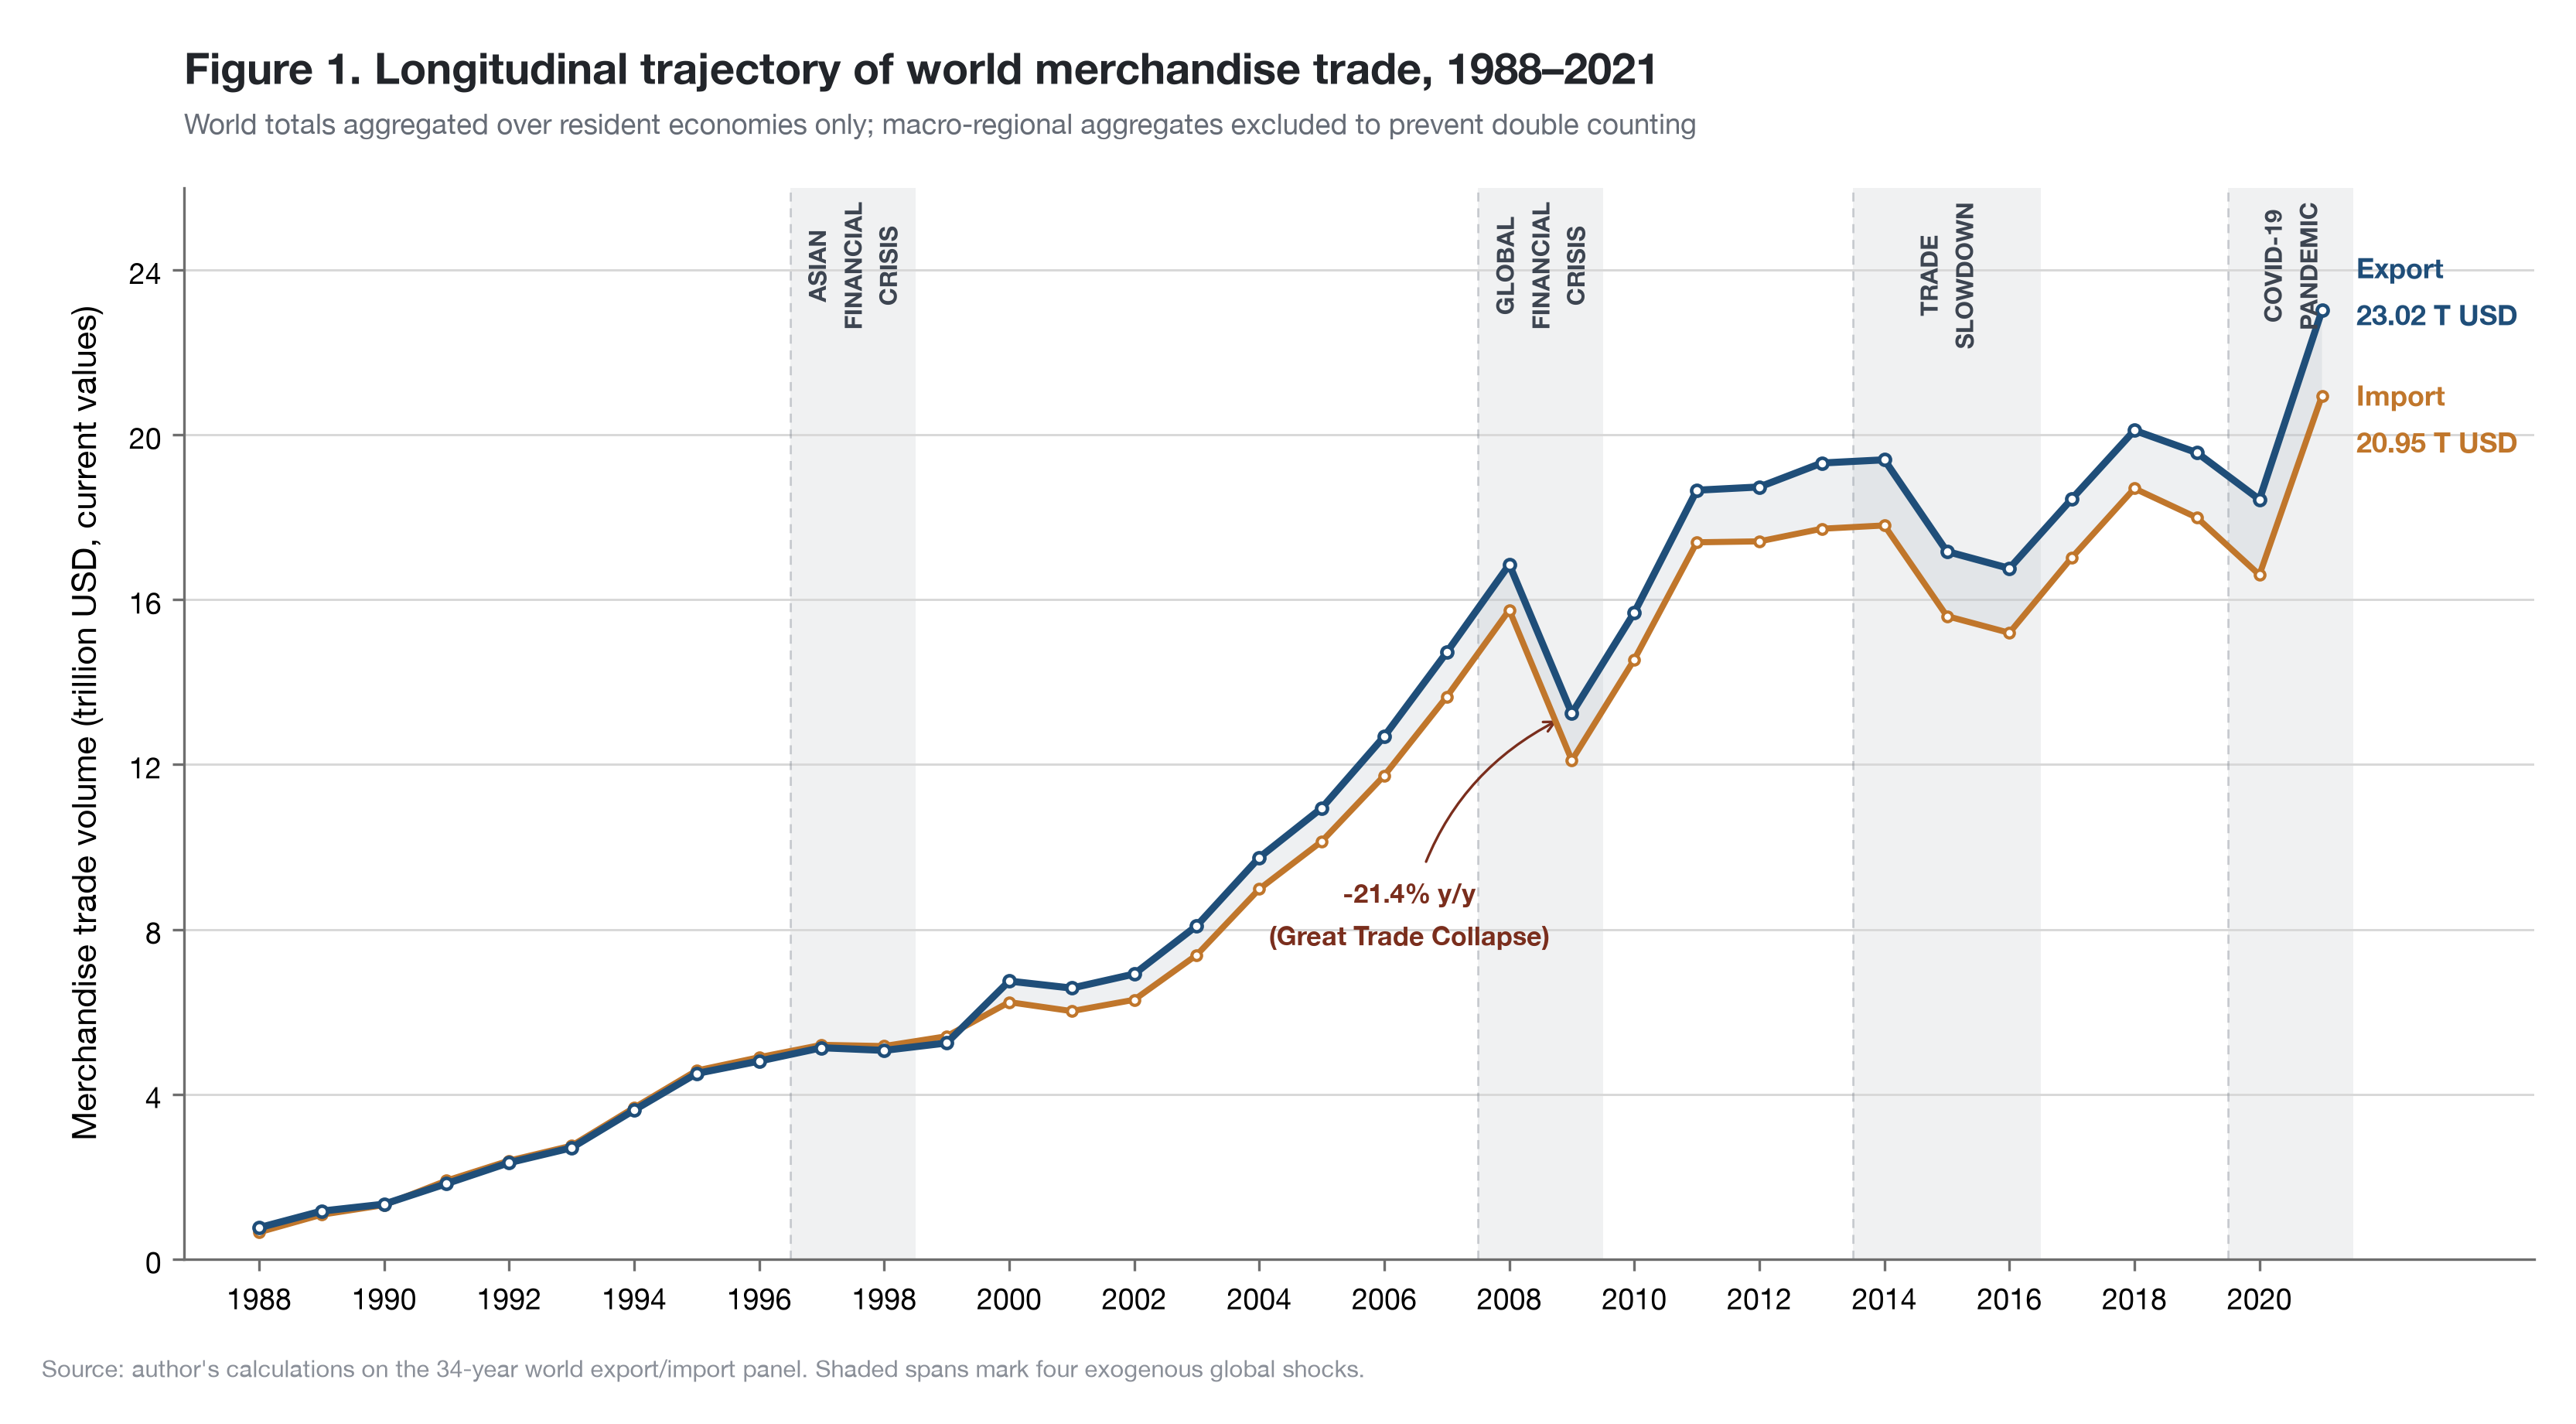

Here is the Python script that generated this plot:
"""
Figure 1 — Longitudinal trajectory of world merchandise trade (1988-2021).

Design contract
---------------
* Data-ink maximisation (S. Few): no chartbook junk, no dual axes, no
  redundant legend, single grid dimension, direct end-of-line labelling.
* Macro-regional aggregates are stripped before aggregation so that each
  dollar of trade is counted exactly once (prevents cluster / scale distortion).
* Output: 300 DPI PNG, `fig1_macro_longitudinal_trend.png`.

Author: econometrics & visual analytics
"""

from __future__ import annotations

from dataclasses import dataclass
from pathlib import Path

import matplotlib

matplotlib.use("Agg")  # headless-safe, reproducible raster output

import matplotlib.pyplot as plt
import pandas as pd
from matplotlib.axes import Axes
from matplotlib.figure import Figure

# --------------------------------------------------------------------------- #
# Configuration
# --------------------------------------------------------------------------- #

# Paths are repo-relative so the script runs after a fresh clone.
HERE = Path(__file__).resolve().parent
REPO = HERE.parent
INPUT_CSV = REPO / "data" / "34_years_world_export_import_dataset.csv"
OUTPUT_PNG = HERE / "fig1_macro_longitudinal_trend.png"

EXPORT_COL = "Export (US$ Thousand)"
IMPORT_COL = "Import (US$ Thousand)"
PARTNER_COL = "Partner Name"
YEAR_COL = "Year"

# Thousand USD -> Trillion USD: 1 US$ thousand = 1e3 USD, 1 trillion USD = 1e12 USD,
# hence the conversion factor is 1e3 / 1e12 = 1e-9.
THOUSAND_USD_TO_TRILLION_USD = 1.0e-9

# Supranational / macro-regional / memo aggregates. Retaining any of these
# alongside their member economies double-counts volume and inflates the
# right-hand end of the sample, which distorts every downstream cluster
# solution and panel regression.
MACRO_AGGREGATE_PARTNERS: frozenset[str] = frozenset(
    {
        "World",
        "East Asia & Pacific",
        "Europe & Central Asia",
        "Latin America & Caribbean",
        "Middle East & North Africa",
        "North America",
        "South Asia",
        "Sub-Saharan Africa",
        "Pacific Islands",
        "Other Asia, nes",
        # Non-territorial memo items: not resident economies, no macro-region label.
        "Bunkers",
        "Free Zones",
        "Special Categories",
        "Unspecified",
    }
)


@dataclass(frozen=True)
class ExogenousShock:
    """A documented global shock to be rendered as a shaded span."""

    label: str
    start_year: int
    end_year: int

    @property
    def midpoint(self) -> float:
        return self.start_year + (self.end_year - self.start_year) / 2.0


SHOCKS: tuple[ExogenousShock, ...] = (
    ExogenousShock("ASIAN\nFINANCIAL\nCRISIS", 1997, 1998),
    ExogenousShock("GLOBAL\nFINANCIAL\nCRISIS", 2008, 2009),
    ExogenousShock("TRADE\nSLOWDOWN", 2014, 2016),
    ExogenousShock("COVID-19\nPANDEMIC", 2020, 2021),
)

# Muted, colour-blind-safe palette; hue carries the series, not the ranking.
COLOR_EXPORT = "#1F4E79"   # deep steel blue
COLOR_IMPORT = "#C0762B"   # burnt ochre
COLOR_GAP = "#9AA7B4"      # neutral slate for the surplus band
COLOR_SPAN = "#5A6472"     # neutral grey-blue for shock shading
COLOR_GRID = "#D8D8D8"
COLOR_AXIS = "#6E6E6E"
COLOR_TEXT = "#22252A"


# --------------------------------------------------------------------------- #
# Data layer
# --------------------------------------------------------------------------- #

def load_panel(path: Path = INPUT_CSV) -> pd.DataFrame:
    """Read the raw partner x year panel and normalise key fields."""
    frame = pd.read_csv(path)
    frame[PARTNER_COL] = frame[PARTNER_COL].astype(str).str.strip()
    frame[YEAR_COL] = frame[YEAR_COL].astype(int)
    frame[[EXPORT_COL, IMPORT_COL]] = (
        frame[[EXPORT_COL, IMPORT_COL]].apply(pd.to_numeric, errors="coerce")
    )
    return frame


def drop_macro_aggregates(frame: pd.DataFrame) -> pd.DataFrame:
    """Keep only resident-economy rows; report what was removed."""
    is_aggregate = frame[PARTNER_COL].isin(MACRO_AGGREGATE_PARTNERS)
    cleaned = frame.loc[~is_aggregate].copy()

    removed = sorted(cleaned_parts for cleaned_parts in frame.loc[is_aggregate, PARTNER_COL].unique())
    print(
        f"[filter] rows retained {len(cleaned):,} / {len(frame):,} | "
        f"partner entities retained {cleaned[PARTNER_COL].nunique():,}"
    )
    print(f"[filter] macro-regional / memo aggregates removed ({len(removed)}): {', '.join(removed)}")
    return cleaned


def aggregate_longitudinal_totals(frame: pd.DataFrame) -> pd.DataFrame:
    """Collapse the panel to world totals in trillion USD per calendar year."""
    annual = (
        frame.groupby(YEAR_COL, as_index=True)[[EXPORT_COL, IMPORT_COL]]
        .sum()
        .reindex(sorted(frame[YEAR_COL].unique()), fill_value=0.0)
    )
    annual["Export (Trillion USD)"] = annual[EXPORT_COL] * THOUSAND_USD_TO_TRILLION_USD
    annual["Import (Trillion USD)"] = annual[IMPORT_COL] * THOUSAND_USD_TO_TRILLION_USD
    annual["Trade surplus (Trillion USD)"] = (
        annual["Export (Trillion USD)"] - annual["Import (Trillion USD)"]
    )
    return annual


def print_diagnostics(annual: pd.DataFrame) -> None:
    """Emit the summary statistics quoted by the figure annotations."""
    for series in ("Export", "Import"):
        column = f"{series} (Trillion USD)"
        first, last = annual[column].iloc[0], annual[column].iloc[-1]
        cagr = (last / first) ** (1.0 / (annual.index[-1] - annual.index[0])) - 1.0
        growth = annual[column].pct_change()
        print(
            f"[diag] {series:<7}| peak {annual[column].max():.2f} T USD in "
            f"{int(annual[column].idxmax())} | latest {last:.2f} T USD | "
            f"CAGR {cagr * 100:.1f}% | sharpest y/y drop "
            f"{growth.min() * 100:.1f}% in {int(growth.idxmin())}"
        )
    gap = annual["Trade surplus (Trillion USD)"]
    print(f"[diag] sample: {int(annual.index.min())}-{int(annual.index.max())} | "
          f"export > import in {int((gap > 0).sum())}/{len(gap)} years | "
          f"mean gap {gap.mean():.2f} T USD | widest gap {gap.max():.2f} T USD "
          f"({int(gap.idxmax())}) | narrowest {gap.min():.2f} T USD ({int(gap.idxmin())})")


# --------------------------------------------------------------------------- #
# Rendering layer
# --------------------------------------------------------------------------- #

def build_figure(annual: pd.DataFrame) -> tuple[Figure, Axes]:
    """Compose the publication-grade dual-trajectory chart."""
    plt.rcParams.update(
        {
            "font.family": "sans-serif",
            "font.sans-serif": ["Helvetica Neue", "Helvetica", "Arial", "DejaVu Sans"],
            "axes.titlesize": 13.5,
            "axes.labelsize": 10.5,
            "xtick.labelsize": 9,
            "ytick.labelsize": 9,
            "figure.facecolor": "white",
            "axes.facecolor": "white",
            "savefig.facecolor": "white",
        }
    )

    fig, ax = plt.subplots(figsize=(11.0, 6.0), dpi=300)

    export = annual["Export (Trillion USD)"]
    impo = annual["Import (Trillion USD)"]
    year = annual.index.to_series().astype(float)

    # Axis ranges are fixed up-front so that span labels can reference them.
    x_lo, x_hi = int(annual.index.min()) - 1.2, int(annual.index.max()) + 3.4
    # Upper headroom keeps the rotated shock captions clear of the trajectories.
    y_hi = 26.0
    ax.set_xlim(x_lo, x_hi)
    ax.set_ylim(0.0, y_hi)

    # --- Shaded exogenous shocks (painted first: they sit behind the ink) ---
    for shock in SHOCKS:
        ax.axvspan(
            shock.start_year - 0.5,
            shock.end_year + 0.5,
            color=COLOR_SPAN,
            alpha=0.09,
            linewidth=0.0,
            zorder=0,
        )
        ax.axvline(
            shock.start_year - 0.5,
            color=COLOR_SPAN,
            alpha=0.28,
            linewidth=0.7,
            linestyle=(0, (4, 3)),
            zorder=1,
        )
        ax.text(
            shock.midpoint,
            y_hi - 0.35,
            shock.label,
            rotation=90,
            va="top",
            ha="center",
            fontsize=7.4,
            fontweight="bold",
            color="#3D4551",
            linespacing=1.25,
            zorder=6,
        )

    # --- Surplus band: encodes export-minus-import without a third axis ---
    ax.fill_between(
        year, export, impo,
        where=export >= impo,
        color=COLOR_GAP, alpha=0.16, linewidth=0.0, zorder=2,
        interpolate=True,
    )

    # --- Dual trajectory trendlines ---
    ax.plot(year, impo, color=COLOR_IMPORT, linewidth=1.9,
            marker="o", markersize=3.0, markerfacecolor="white",
            markeredgewidth=1.0, zorder=4, label="Import")
    ax.plot(year, export, color=COLOR_EXPORT, linewidth=2.2,
            marker="o", markersize=3.4, markerfacecolor="white",
            markeredgewidth=1.1, zorder=5, label="Export")

    # --- Direct end-of-line labelling (removes the legend) ---
    for series, color, dy in ((export, COLOR_EXPORT, 0.42), (impo, COLOR_IMPORT, -0.60)):
        ax.annotate(
            f"{series.name.split(' (')[0]}\n{series.iloc[-1]:.2f} T USD",
            xy=(series.index[-1], series.iloc[-1]),
            xytext=(series.index[-1] + 0.55, series.iloc[-1] + dy),
            fontsize=8.6, fontweight="bold", color=color,
            va="center", ha="left", linespacing=1.35,
        )

    # --- One quantitative callout on the deepest reversal (2008-09 collapse) ---
    drop_pct = export.pct_change().min() * 100.0
    drop_year = int(export.pct_change().idxmin())
    ax.annotate(
        f"{drop_pct:.1f}% y/y\n(Great Trade Collapse)",
        xy=(drop_year, float(export.loc[drop_year])),
        xytext=(drop_year - 2.6, float(export.loc[drop_year]) - 3.9),
        fontsize=8.2, color="#7A2E1D", fontweight="bold",
        ha="center", va="top", linespacing=1.35,
        arrowprops=dict(arrowstyle="->", color="#7A2E1D", lw=0.8,
                        shrinkA=2, shrinkB=5,
                        connectionstyle="arc3,rad=-0.25"),
    )

    # --- Axes, grid and spines (Few-style minimal chrome) ---
    ax.set_ylabel("Merchandise trade volume (trillion USD, current values)", labelpad=8)
    ax.set_xlabel("")

    ax.yaxis.grid(True, which="major", color=COLOR_GRID, linewidth=0.7)
    ax.set_axisbelow(True)
    ax.tick_params(axis="both", length=3.5, color=COLOR_AXIS,
                   which="both", top=False, right=False)
    ax.set_xticks(range(int(annual.index.min()), int(annual.index.max()) + 1, 2))
    ax.set_yticks([0, 4, 8, 12, 16, 20, 24])

    for side in ("top", "right"):
        ax.spines[side].set_visible(False)
    for side in ("left", "bottom"):
        ax.spines[side].set_color(COLOR_AXIS)
        ax.spines[side].set_linewidth(0.8)

    fig.text(
        0.005, 0.012,
        "Source: author's calculations on the 34-year world export/import panel. "
        "Shaded spans mark four exogenous global shocks.",
        fontsize=7.4, color="#8A8F98", ha="left", va="bottom",
    )

    fig.tight_layout(rect=(0.0, 0.035, 1.0, 0.895))

    # --- Title block placed in figure space, anchored to the axes' left edge ---
    fig.canvas.draw()
    anchor_x = ax.get_position().x0
    fig.text(
        anchor_x, 0.975,
        "Figure 1. Longitudinal trajectory of world merchandise trade, 1988–2021",
        fontsize=13.5, fontweight="bold", color=COLOR_TEXT, ha="left", va="top",
    )
    fig.text(
        anchor_x, 0.928,
        "World totals aggregated over resident economies only; macro-regional aggregates excluded "
        "to prevent double counting",
        fontsize=8.8, color="#666C76", ha="left", va="top",
    )
    return fig, ax


def render(annual: pd.DataFrame, output: Path = OUTPUT_PNG) -> Path:
    """Render and persist the figure at print-resolution raster quality."""
    fig, _ = build_figure(annual)
    output.parent.mkdir(parents=True, exist_ok=True)
    fig.savefig(output, dpi=300, bbox_inches="tight", pad_inches=0.18)
    plt.close(fig)
    print(f"[save] publication-grade figure written -> {output} (300 DPI, PNG)")
    return output


# --------------------------------------------------------------------------- #
# Entry point
# --------------------------------------------------------------------------- #

def main() -> Path:
    panel = load_panel(INPUT_CSV)
    resident = drop_macro_aggregates(panel)
    annual = aggregate_longitudinal_totals(resident)
    print_diagnostics(annual)
    return render(annual)


if __name__ == "__main__":
    main()
